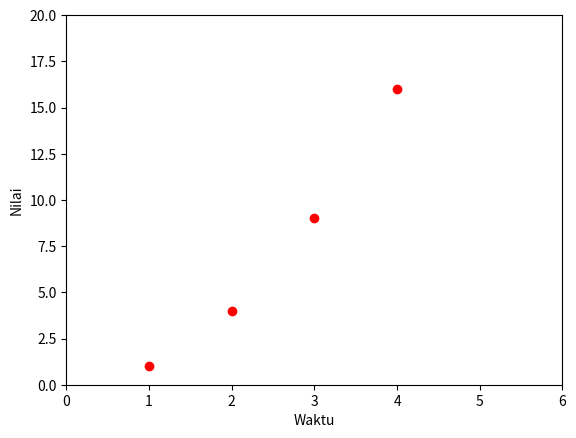

This chart was generated by the following Python code:
import matplotlib.pyplot as plt
plt.plot([1, 2, 3, 4], [1, 4, 9, 16], 'ro') #'ro' untuk membuat grafik point saja yg terlihat 
plt.axis([0, 6, 0, 20])        #nilai koordinat x = 0-6     koordinat y = 0-20
plt.ylabel('Nilai')            #label sumbu y
plt.xlabel('Waktu')            #label sumbu x

plt.show()

#https://matplotlib.org/stable/tutorials/introductory/pyplot.html#sphx-glr-tutorials-introductory-pyplot-py